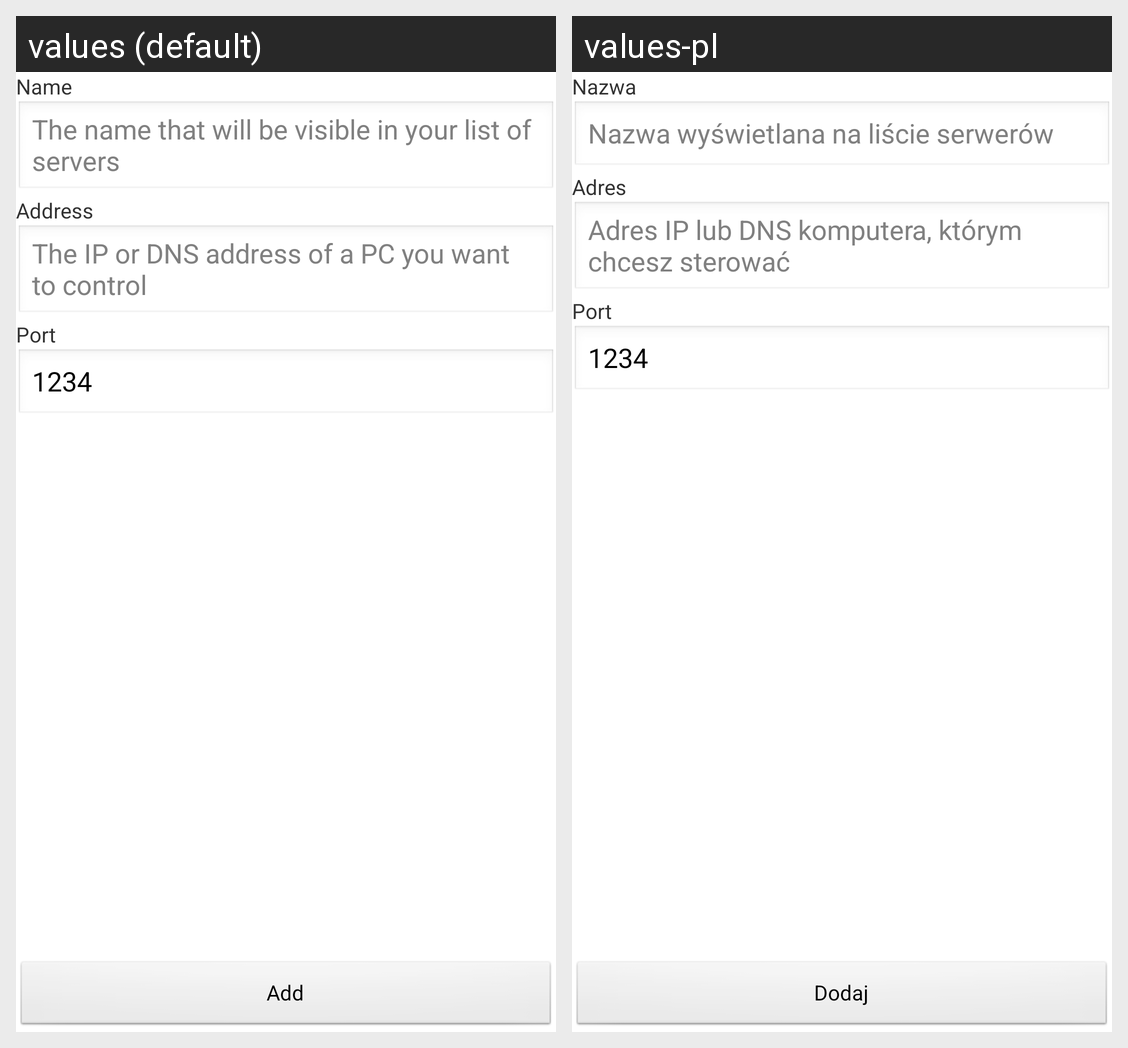

Locale-by-locale string values for the Android screen shown in this grid:
Android screen res/layout/add_server_activity.xml rendered under 2 locales, left to right: values (default), values-pl. Device: Nexus 5 (rendered at 1080×1920; each locale shown at half size, 540×960, under a caption strip naming it); theme AppTheme.
Strings drawn on this screen, with the default value and each locale's value (text and hints the layout hard-codes, and strings that could not be matched under every locale, appear in the picture but are not listed):

name
  values: Name
  values-pl: Nazwa

serverNameHint
  values: The name that will be visible in your list of servers
  values-pl: Nazwa wyświetlana na liście serwerów

address
  values: Address
  values-pl: Adres

serverAddressHint
  values: The IP or DNS address of a PC you want to control
  values-pl: Adres IP lub DNS komputera, którym chcesz sterować

port
  values: Port
  values-pl: Port

add
  values: Add
  values-pl: Dodaj
